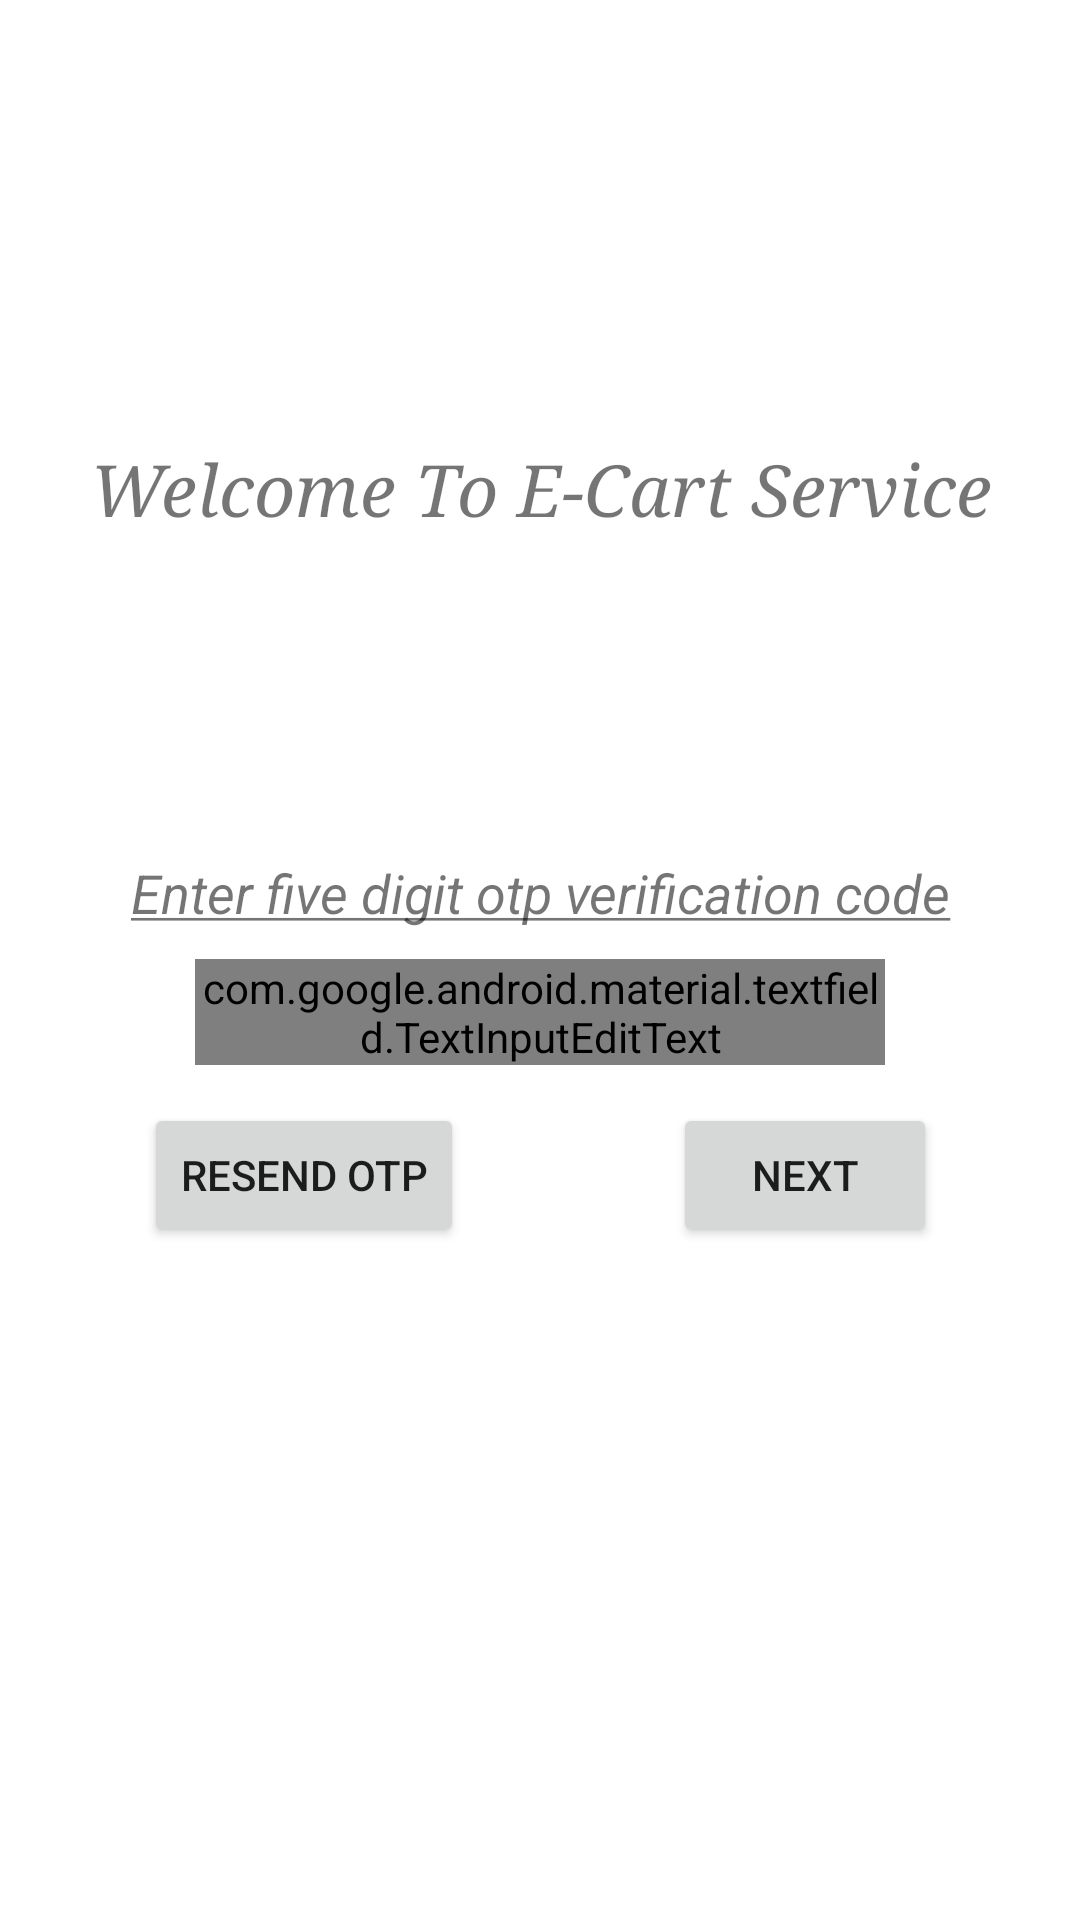

Reconstruct the res/layout file that produces this screen, plus the resources it refers to.
<!-- AndroidManifest.xml: application theme AppTheme -->
<!-- res/layout/activity_login.xml -->
<?xml version="1.0" encoding="utf-8"?>
<androidx.constraintlayout.widget.ConstraintLayout xmlns:android="http://schemas.android.com/apk/res/android"
    xmlns:app="http://schemas.android.com/apk/res-auto"
    xmlns:tools="http://schemas.android.com/tools"
    android:layout_width="match_parent"
    android:layout_height="match_parent"
    android:background="@color/colorAccentSecondary"
    tools:context=".Login">

    <TextView
        android:id="@+id/textView"
        android:layout_width="match_parent"
        android:layout_height="wrap_content"
        android:fontFamily="serif"
        android:text="@string/welcomeQuote"
        android:textAlignment="center"
        android:textSize="24sp"
        android:textStyle="italic"
        app:layout_constraintBottom_toTopOf="@+id/linearLayout"
        app:layout_constraintTop_toTopOf="parent"
        app:layout_constraintVertical_bias="0.579"
        tools:layout_editor_absoluteX="16dp" />

    <LinearLayout
        android:id="@+id/linearLayout"
        android:layout_width="0dp"
        android:layout_height="wrap_content"
        android:orientation="vertical"
        app:layout_constraintBottom_toBottomOf="parent"
        app:layout_constraintEnd_toEndOf="parent"
        app:layout_constraintStart_toStartOf="parent"
        app:layout_constraintTop_toTopOf="parent">

        <TextView
            android:id="@+id/textView3"
            android:layout_width="match_parent"
            android:layout_height="wrap_content"
            android:layout_marginBottom="10dp"
            android:text="@string/otpEntQuote"
            android:textAlignment="center"
            android:textSize="18sp"
            android:textStyle="italic" />

        <FrameLayout
            android:id="@+id/otpFrame"
            android:layout_width="230dp"
            android:layout_height="wrap_content"
            android:layout_gravity="center">

            <com.google.android.material.textfield.TextInputLayout
                android:id="@+id/otpLayout"
                android:layout_width="match_parent"
                android:layout_height="wrap_content"
                android:hint="@string/otp"
                android:theme="@style/Widget.MaterialComponents.TextInputLayout.OutlinedBox">

                <com.google.android.material.textfield.TextInputEditText
                    android:id="@+id/otpValidate"
                    android:layout_width="match_parent"
                    android:layout_height="wrap_content"
                    android:textAppearance="@style/TextAppearance.AppCompat.Body1"
                    android:textSize="18sp" />
            </com.google.android.material.textfield.TextInputLayout>

        </FrameLayout>

    </LinearLayout>

    <Button
        android:id="@+id/resendOtp"
        android:layout_width="wrap_content"
        android:layout_height="wrap_content"
        android:layout_gravity="start"
        android:layout_marginStart="48dp"
        android:text="@string/resentOtp"
        app:layout_constraintBottom_toBottomOf="parent"
        app:layout_constraintStart_toStartOf="parent"
        app:layout_constraintTop_toBottomOf="@+id/linearLayout"
        app:layout_constraintVertical_bias="0.054" />

    <Button
        android:id="@+id/checkNo"
        android:layout_width="wrap_content"
        android:layout_height="wrap_content"
        android:layout_gravity="center|end"
        android:layout_marginEnd="16dp"
        android:text="@string/nextButton"
        app:layout_constraintBottom_toBottomOf="parent"
        app:layout_constraintEnd_toEndOf="parent"
        app:layout_constraintHorizontal_bias="0.876"
        app:layout_constraintStart_toStartOf="parent"
        app:layout_constraintTop_toBottomOf="@+id/linearLayout"
        app:layout_constraintVertical_bias="0.054" />

</androidx.constraintlayout.widget.ConstraintLayout>
<!-- resources referenced by this layout -->
<resources>
  <color name="colorAccentSecondary">#ffffff</color>
  <string name="nextButton" translatable="false">"Next"</string>
  <string name="otp" translatable="false">OTP</string>
  <string name="otpEntQuote" translatable="false"><u>Enter five digit otp verification code</u></string>
  <string name="resentOtp" translatable="false">Resend Otp</string>
  <string name="welcomeQuote" translatable="false">Welcome To E-Cart Service</string>
  <style name="AppTheme" parent="Theme.AppCompat.Light.DarkActionBar">
          
          <item name="colorPrimary">@color/colorAccentSecondary</item>
          <item name="colorPrimaryDark">@color/colorAccentSecondary</item>
          <item name="colorAccent">@color/colorAccent</item>
          <item name="android:statusBarColor">@color/colorAccentSecondary</item>
          <item name="android:navigationBarColor">@color/colorAccentSecondary</item>
          <item name="android:colorEdgeEffect">@color/colorAccentSecondary</item>
      </style>
  <color name="colorAccent">#9A6583</color>
</resources>
